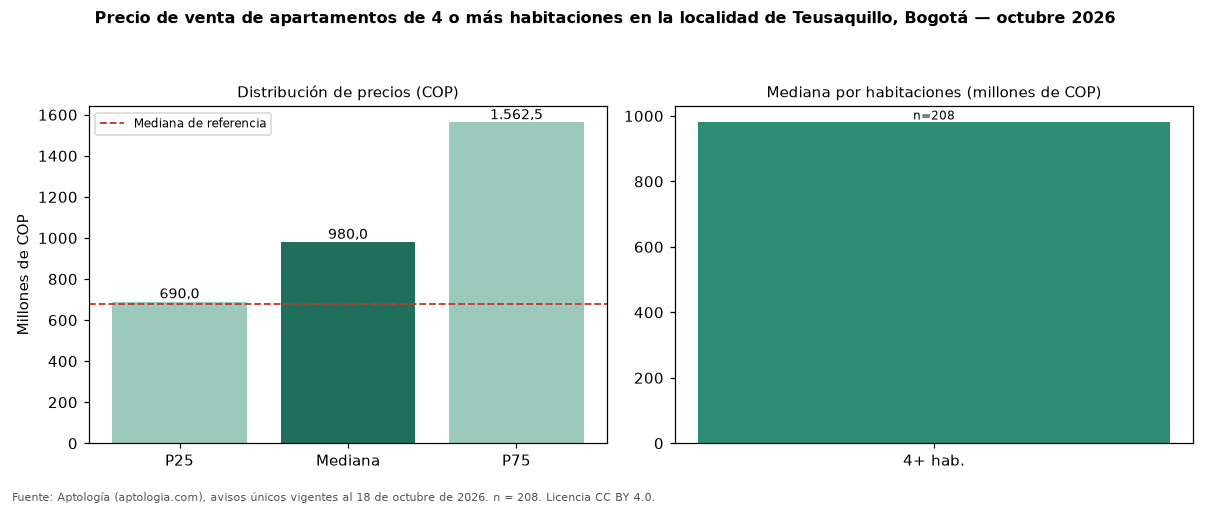

Data behind this chart, as committed beside it:
seccion, metrica, valor_cop, n
precio, p25, 690000000, 208
precio, mediana, 980000000, 208
precio, p75, 1562500000, 208
cop_por_m2, p25, 5065557, 208
cop_por_m2, mediana, 6539759, 208
cop_por_m2, p75, 8927794, 208
area, area_mediana_m2, 160.0, 208
habitaciones, 4+, 980000000, 208
administracion, mediana, 770500, 158
estrato, moda, 4, 
parqueadero, porcentaje_con_parqueadero, 91.3, 208
referencia, mediana_referencia, 680000000, 1259
referencia, mediana_cop_por_m2_referencia, 8070175, 1259
